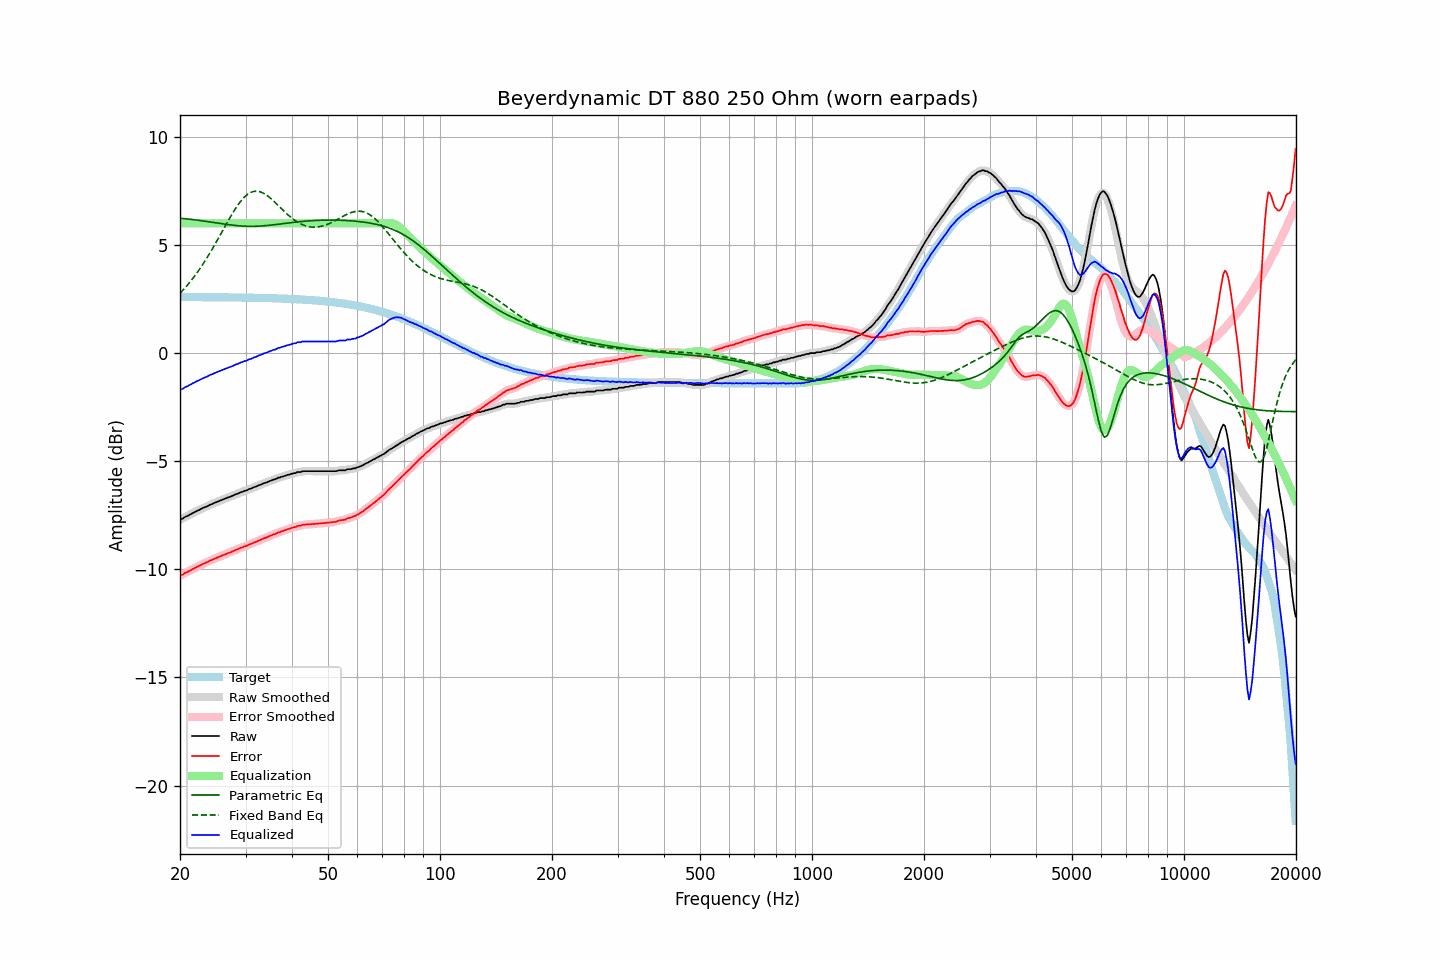

Data behind this chart, as committed beside it:
frequency, raw, error, smoothed, error_smoothed, equalization, parametric_eq, fixed_band_eq, equalized_raw, equalized_smoothed, target
20.00, -7.70, -10.29, -7.70, -10.29, 6.00, 6.24, 2.76, -1.70, -1.70, 2.59
20.20, -7.67, -10.26, -7.67, -10.26, 6.00, 6.23, 2.84, -1.67, -1.67, 2.59
20.40, -7.64, -10.23, -7.63, -10.22, 6.00, 6.22, 2.92, -1.64, -1.63, 2.59
20.61, -7.58, -10.17, -7.59, -10.18, 6.00, 6.22, 3.00, -1.58, -1.59, 2.59
20.81, -7.55, -10.14, -7.55, -10.14, 6.00, 6.21, 3.09, -1.55, -1.55, 2.59
21.02, -7.52, -10.11, -7.51, -10.10, 6.00, 6.20, 3.18, -1.52, -1.51, 2.59
21.23, -7.47, -10.06, -7.48, -10.06, 6.00, 6.19, 3.27, -1.47, -1.48, 2.59
21.44, -7.44, -10.03, -7.44, -10.02, 6.00, 6.18, 3.36, -1.44, -1.44, 2.59
21.66, -7.39, -9.98, -7.40, -9.98, 6.00, 6.17, 3.45, -1.39, -1.40, 2.59
21.87, -7.36, -9.95, -7.36, -9.94, 6.00, 6.16, 3.55, -1.36, -1.36, 2.59
22.09, -7.32, -9.91, -7.32, -9.91, 6.00, 6.16, 3.65, -1.32, -1.32, 2.59
22.31, -7.28, -9.87, -7.28, -9.87, 6.00, 6.15, 3.76, -1.28, -1.28, 2.59
22.54, -7.25, -9.84, -7.25, -9.83, 6.00, 6.14, 3.86, -1.25, -1.25, 2.59
22.76, -7.21, -9.80, -7.21, -9.80, 6.00, 6.13, 3.97, -1.21, -1.21, 2.59
22.99, -7.17, -9.76, -7.17, -9.76, 6.00, 6.12, 4.08, -1.17, -1.17, 2.59
23.22, -7.14, -9.73, -7.14, -9.73, 6.00, 6.10, 4.20, -1.14, -1.14, 2.59
23.45, -7.11, -9.69, -7.11, -9.69, 6.00, 6.09, 4.31, -1.11, -1.11, 2.58
23.69, -7.08, -9.66, -7.08, -9.66, 6.00, 6.08, 4.43, -1.08, -1.08, 2.58
23.92, -7.04, -9.62, -7.04, -9.62, 6.00, 6.07, 4.55, -1.04, -1.04, 2.58
24.16, -7.00, -9.58, -7.01, -9.59, 6.00, 6.06, 4.68, -1.00, -1.01, 2.58
24.40, -6.98, -9.56, -6.97, -9.56, 6.00, 6.05, 4.80, -0.98, -0.97, 2.58
24.65, -6.94, -9.52, -6.94, -9.52, 6.00, 6.04, 4.93, -0.94, -0.94, 2.58
24.89, -6.91, -9.49, -6.91, -9.49, 6.00, 6.03, 5.06, -0.91, -0.91, 2.58
25.14, -6.88, -9.46, -6.88, -9.46, 6.00, 6.02, 5.19, -0.88, -0.88, 2.58
25.39, -6.85, -9.43, -6.85, -9.43, 6.00, 6.01, 5.33, -0.85, -0.85, 2.58
25.65, -6.82, -9.40, -6.82, -9.40, 6.00, 5.99, 5.46, -0.82, -0.82, 2.58
25.91, -6.79, -9.37, -6.79, -9.37, 6.00, 5.98, 5.59, -0.79, -0.79, 2.58
26.16, -6.76, -9.34, -6.76, -9.34, 6.00, 5.97, 5.73, -0.76, -0.76, 2.58
26.43, -6.73, -9.31, -6.73, -9.31, 6.00, 5.96, 5.86, -0.73, -0.73, 2.58
26.69, -6.70, -9.28, -6.70, -9.28, 6.00, 5.95, 5.99, -0.70, -0.70, 2.58
26.96, -6.67, -9.25, -6.67, -9.25, 6.00, 5.94, 6.13, -0.67, -0.67, 2.58
27.23, -6.64, -9.22, -6.64, -9.22, 6.00, 5.93, 6.25, -0.64, -0.64, 2.57
27.50, -6.61, -9.18, -6.61, -9.19, 6.00, 5.92, 6.38, -0.61, -0.61, 2.57
27.77, -6.59, -9.16, -6.58, -9.16, 6.00, 5.91, 6.50, -0.59, -0.58, 2.57
28.05, -6.55, -9.12, -6.55, -9.13, 6.00, 5.90, 6.62, -0.55, -0.55, 2.57
28.33, -6.52, -9.09, -6.52, -9.10, 6.00, 5.90, 6.74, -0.52, -0.52, 2.57
28.62, -6.50, -9.07, -6.49, -9.06, 6.00, 5.89, 6.85, -0.50, -0.49, 2.57
28.90, -6.46, -9.03, -6.46, -9.03, 6.00, 5.88, 6.95, -0.46, -0.46, 2.57
29.19, -6.43, -9.00, -6.43, -9.00, 6.00, 5.88, 7.04, -0.43, -0.43, 2.57
29.48, -6.41, -8.98, -6.40, -8.97, 6.00, 5.87, 7.13, -0.41, -0.40, 2.57
29.78, -6.37, -8.94, -6.38, -8.95, 6.00, 5.87, 7.21, -0.37, -0.38, 2.57
30.08, -6.36, -8.92, -6.35, -8.92, 6.00, 5.87, 7.28, -0.36, -0.35, 2.56
30.38, -6.33, -8.89, -6.32, -8.89, 6.00, 5.86, 7.34, -0.33, -0.32, 2.56
30.68, -6.28, -8.84, -6.30, -8.86, 6.00, 5.86, 7.39, -0.28, -0.30, 2.56
30.99, -6.27, -8.83, -6.26, -8.82, 6.00, 5.86, 7.43, -0.27, -0.26, 2.56
31.30, -6.24, -8.80, -6.23, -8.79, 6.00, 5.86, 7.46, -0.24, -0.23, 2.56
31.61, -6.20, -8.76, -6.21, -8.77, 6.00, 5.86, 7.48, -0.20, -0.21, 2.56
31.93, -6.18, -8.74, -6.18, -8.73, 6.00, 5.86, 7.48, -0.18, -0.18, 2.56
32.24, -6.15, -8.70, -6.15, -8.70, 6.00, 5.87, 7.49, -0.15, -0.15, 2.56
32.57, -6.11, -8.66, -6.12, -8.67, 6.00, 5.87, 7.47, -0.11, -0.12, 2.55
32.89, -6.09, -8.64, -6.09, -8.64, 6.00, 5.87, 7.46, -0.09, -0.09, 2.55
33.22, -6.06, -8.61, -6.05, -8.60, 6.00, 5.88, 7.43, -0.06, -0.05, 2.55
33.55, -6.02, -8.57, -6.03, -8.58, 6.00, 5.89, 7.39, -0.02, -0.03, 2.55
33.89, -6.00, -8.55, -6.00, -8.55, 6.00, 5.89, 7.35, -0.00, 0.00, 2.55
34.23, -5.98, -8.52, -5.97, -8.52, 6.00, 5.90, 7.30, 0.02, 0.03, 2.54
34.57, -5.94, -8.48, -5.95, -8.49, 6.00, 5.91, 7.24, 0.06, 0.05, 2.54
34.92, -5.91, -8.45, -5.91, -8.45, 6.00, 5.91, 7.18, 0.09, 0.09, 2.54
35.27, -5.89, -8.43, -5.88, -8.42, 6.00, 5.92, 7.11, 0.11, 0.12, 2.54
35.62, -5.85, -8.39, -5.86, -8.40, 6.00, 5.93, 7.05, 0.15, 0.14, 2.54
35.97, -5.84, -8.37, -5.83, -8.36, 6.00, 5.94, 6.98, 0.16, 0.17, 2.53
... 635 more rows
